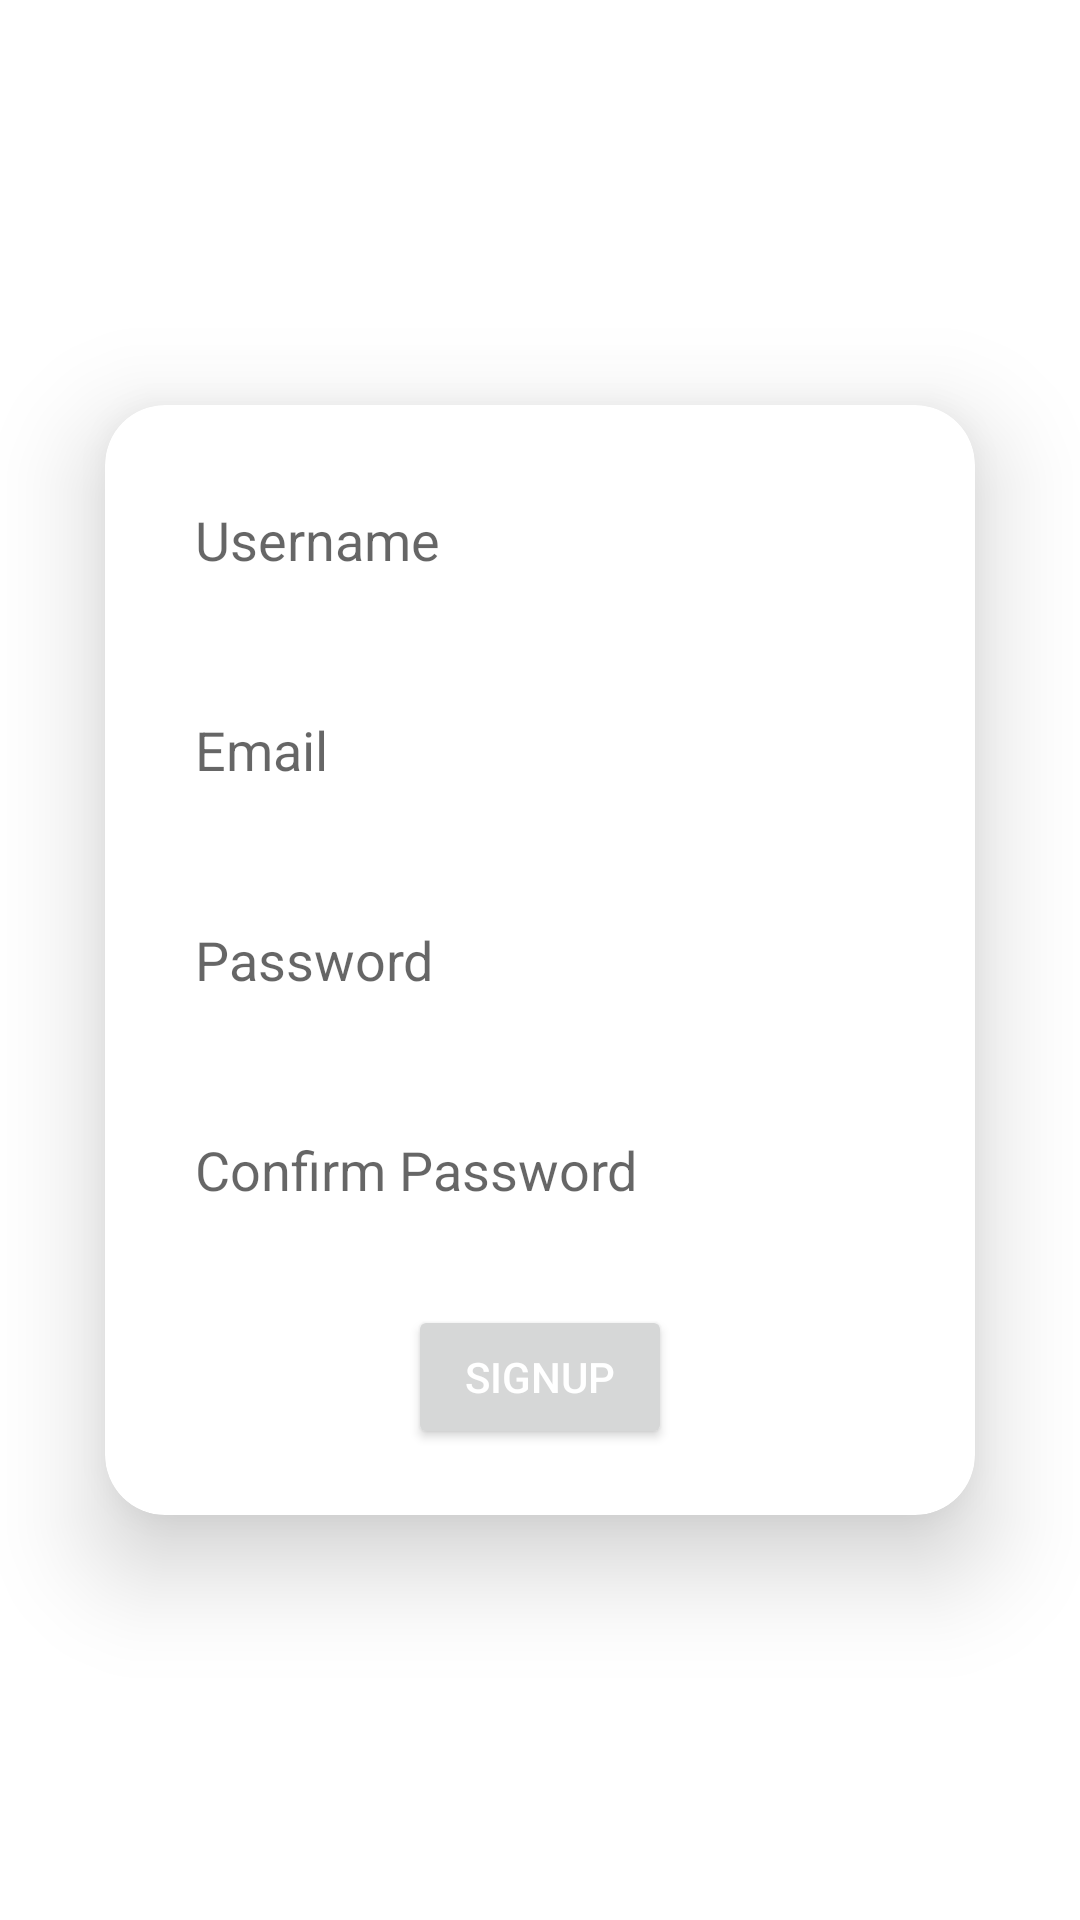

Android layout source for this screen:
<!-- AndroidManifest.xml: application theme Theme.CloudCounselageConnect -->
<!-- res/layout/fragment_signup.xml -->
<?xml version="1.0" encoding="utf-8"?>
<androidx.constraintlayout.widget.ConstraintLayout xmlns:android="http://schemas.android.com/apk/res/android"
    xmlns:app="http://schemas.android.com/apk/res-auto"
    xmlns:tools="http://schemas.android.com/tools"
    android:layout_width="match_parent"
    android:layout_height="match_parent"
    tools:context=".SignupFragment"
    android:id="@+id/SignupFragment">

    <androidx.cardview.widget.CardView
        android:id="@+id/cardView2"
        android:layout_width="wrap_content"
        android:layout_height="370dp"
        app:cardCornerRadius="20dp"
        app:cardElevation="20dp"
        app:layout_constraintBottom_toBottomOf="parent"
        app:layout_constraintEnd_toEndOf="parent"
        app:layout_constraintStart_toStartOf="parent"
        app:layout_constraintTop_toTopOf="parent">

        <androidx.constraintlayout.widget.ConstraintLayout
            android:layout_width="match_parent"
            android:layout_height="match_parent"
            app:layout_constraintBottom_toBottomOf="parent"
            app:layout_constraintEnd_toEndOf="parent"
            app:layout_constraintStart_toStartOf="parent"
            app:layout_constraintTop_toTopOf="parent">

            <EditText
                android:id="@+id/edtUsername"
                android:layout_width="250dp"
                android:layout_height="50dp"
                android:layout_margin="20dp"
                android:background="@drawable/txt_bg"
                android:hint="@string/username"
                android:inputType="text"
                android:padding="10dp"
                app:layout_constraintBottom_toBottomOf="parent"
                app:layout_constraintEnd_toEndOf="parent"
                app:layout_constraintStart_toStartOf="parent"
                app:layout_constraintTop_toTopOf="parent"
                app:layout_constraintVertical_bias="0"
                android:autofillHints="username" />


            <EditText
                android:id="@+id/edtSignupEmail"
                android:layout_width="250dp"
                android:layout_height="50dp"
                android:layout_margin="20dp"
                android:background="@drawable/txt_bg"
                android:hint="@string/email"
                android:padding="10dp"
                app:layout_constraintBottom_toBottomOf="parent"
                app:layout_constraintEnd_toEndOf="@id/edtUsername"
                app:layout_constraintStart_toStartOf="@id/edtUsername"
                app:layout_constraintTop_toBottomOf="@id/edtUsername"
                app:layout_constraintVertical_bias="0"
                android:autofillHints="Email"
                android:inputType="textEmailAddress" />

            <EditText
                android:id="@+id/edtSignupPass"
                android:layout_width="250dp"
                android:layout_height="50dp"
                android:layout_margin="20dp"
                android:background="@drawable/txt_bg"
                android:hint="@string/password"
                android:inputType="textPassword"
                android:padding="10dp"
                app:layout_constraintBottom_toBottomOf="parent"
                app:layout_constraintEnd_toEndOf="@+id/edtSignupEmail"
                app:layout_constraintStart_toStartOf="@+id/edtSignupEmail"
                app:layout_constraintTop_toBottomOf="@+id/edtSignupEmail"
                app:layout_constraintVertical_bias="0"
                android:autofillHints="Password" />

            <EditText
                android:id="@+id/edtSignupConfirmPass"
                android:layout_width="250dp"
                android:layout_height="50dp"
                android:layout_margin="20dp"
                android:background="@drawable/txt_bg"
                android:hint="@string/confirm_password"
                android:inputType="textPassword"
                android:padding="10dp"
                app:layout_constraintBottom_toBottomOf="parent"
                app:layout_constraintEnd_toEndOf="@+id/edtSignupPass"
                app:layout_constraintStart_toStartOf="@+id/edtSignupPass"
                app:layout_constraintTop_toBottomOf="@+id/edtSignupPass"
                app:layout_constraintVertical_bias="0"
                android:autofillHints="Confirm Password" />

            <Button
                android:id="@+id/btnSignup"
                android:layout_width="wrap_content"
                android:layout_height="wrap_content"
                android:layout_margin="20dp"
                android:layout_marginBottom="10dp"
                android:text="@string/signup"
                android:textColor="@color/white"
                app:layout_constraintBottom_toBottomOf="parent"
                app:layout_constraintEnd_toEndOf="@+id/edtSignupConfirmPass"
                app:layout_constraintStart_toStartOf="@+id/edtSignupConfirmPass"
                app:layout_constraintTop_toBottomOf="@+id/edtSignupConfirmPass"
                app:layout_constraintVertical_bias="0" />

        </androidx.constraintlayout.widget.ConstraintLayout>

    </androidx.cardview.widget.CardView>






































</androidx.constraintlayout.widget.ConstraintLayout>
<!-- resources referenced by this layout -->
<resources>
  <color name="white">#FFFFFFFF</color>
  <!-- drawable logo_twitter: png bitmap (drawable-v24, 4732 bytes) -->
  <string name="confirm_password">Confirm Password</string>
  <string name="email">Email</string>
  <string name="microsoft_register">microsoft register</string>
  <string name="password">Password</string>
  <string name="signup">Signup</string>
  <string name="twitter_register">twitter_register</string>
  <string name="username">Username</string>
  <style name="Theme.CloudCounselageConnect" parent="Theme.MaterialComponents.DayNight.NoActionBar">
          
          <item name="colorPrimary">@color/lavender</item>
          <item name="colorPrimaryVariant">@color/lavender</item>
          <item name="colorOnPrimary">@color/white</item>
          
          <item name="colorSecondary">@color/teal_200</item>
          <item name="colorSecondaryVariant">@color/teal_700</item>
          <item name="colorOnSecondary">@color/black</item>
          
          <item name="android:statusBarColor">?attr/colorPrimaryVariant</item>
          
      </style>
  <color name="lavender">#8692f7</color>
  <color name="teal_200">#FF03DAC5</color>
  <color name="teal_700">#FF018786</color>
  <color name="black">#FF000000</color>
</resources>
